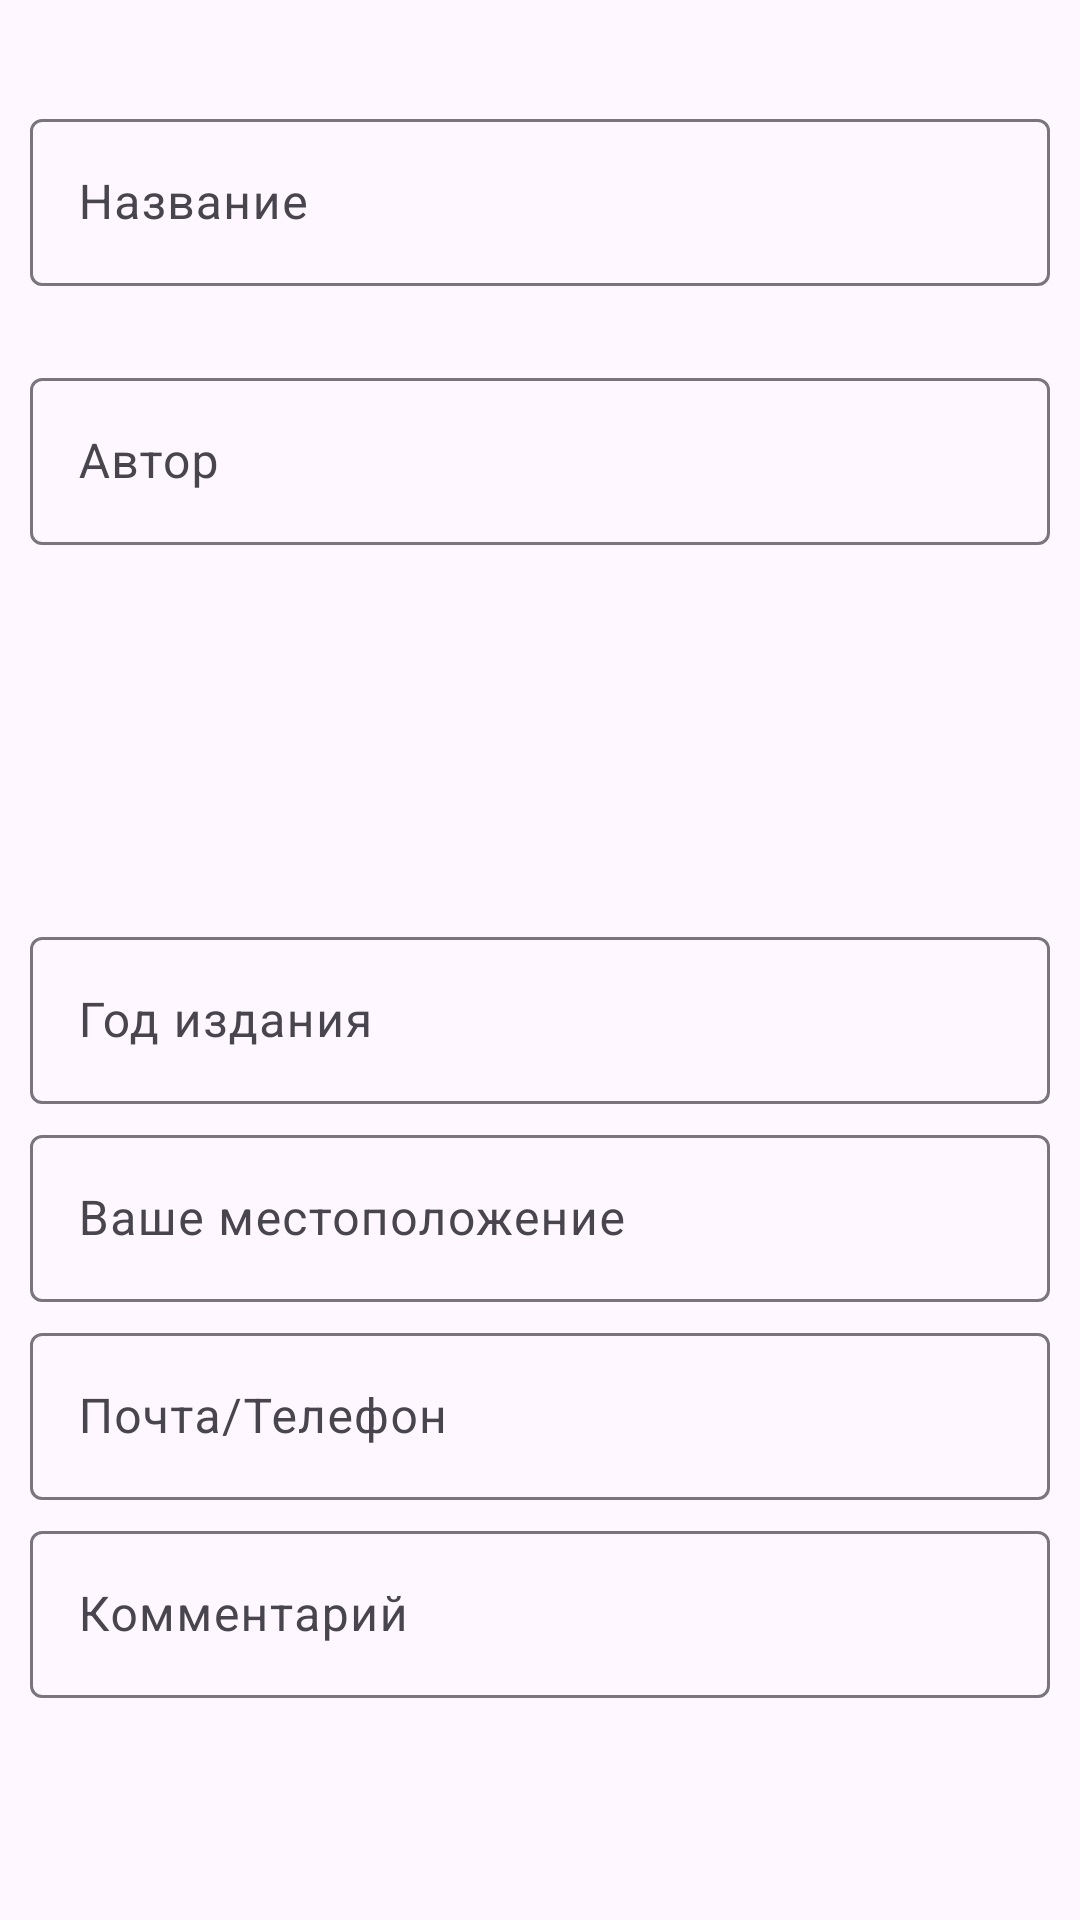

Write the Android layout XML for this screen, with the resource values it uses.
<!-- AndroidManifest.xml: application theme Theme.OnlineBookcrossing -->
<!-- res/layout/add_book_dialog.xml -->
<ScrollView
    xmlns:android="http://schemas.android.com/apk/res/android"
    android:layout_width="match_parent"
    android:layout_height="match_parent">


    <RelativeLayout xmlns:android="http://schemas.android.com/apk/res/android"
        android:layout_width="match_parent"
        android:layout_height="wrap_content"
        xmlns:app="http://schemas.android.com/apk/res-auto">

        <TextView
            android:layout_width="wrap_content"
            android:layout_height="wrap_content"
            android:textAppearance="?android:attr/textAppearanceMedium"
            android:id="@+id/UserName"
            android:layout_alignParentRight="true"
            android:layout_alignParentEnd="true"
            android:layout_marginEnd="10sp"
            android:layout_marginTop="5sp"
            />

        <com.google.android.material.textfield.TextInputLayout
            android:layout_width="match_parent"
            android:layout_height="wrap_content"
            android:layout_marginStart="10sp"
            android:layout_marginEnd="10sp"
            android:layout_marginTop="5sp"
            android:id="@+id/titleLayout"
            android:hint="Название"
            android:layout_below="@id/UserName"
            app:errorEnabled="true"
            >

            <com.google.android.material.textfield.TextInputEditText
                android:layout_width="match_parent"
                android:layout_height="wrap_content"
                android:inputType="textCapSentences"
                android:id="@+id/titleET"/>

        </com.google.android.material.textfield.TextInputLayout>



        <com.google.android.material.textfield.TextInputLayout
            android:layout_width="match_parent"
            android:layout_height="wrap_content"
            android:layout_below="@id/titleLayout"
            android:layout_marginStart="10sp"
            android:layout_marginEnd="10sp"
            android:layout_marginTop="5sp"
            android:hint="Автор"
            app:errorEnabled="true"
            android:id="@+id/authorLayout">


            <com.google.android.material.textfield.TextInputEditText
                android:layout_width="match_parent"
                android:layout_height="wrap_content"
                android:inputType="textCapSentences|textMultiLine"
                android:id="@+id/authorET"/>

        </com.google.android.material.textfield.TextInputLayout>


        <ImageView
            android:id="@+id/pic"
            android:layout_width="100dp"
            android:layout_height="100dp"
            android:layout_below="@id/authorLayout"
            android:layout_alignParentStart="true"
            android:layout_alignParentEnd="true"
            android:layout_marginStart="100dp"
            android:layout_marginEnd="100dp"
            android:gravity="center"
            android:scaleType="fitCenter"
            android:src="@drawable/add_photo"
            />

        <com.google.android.material.textfield.TextInputLayout
            android:layout_width="match_parent"
            android:layout_height="wrap_content"
            android:layout_below="@id/pic"
            android:layout_marginStart="10sp"
            android:layout_marginEnd="10sp"
            android:layout_marginTop="5sp"
            android:hint="Год издания"
            android:id="@+id/yearLayout">

            <com.google.android.material.textfield.TextInputEditText
                android:layout_width="match_parent"
                android:layout_height="wrap_content"
                android:inputType="textCapSentences|textMultiLine"
                android:id="@+id/yearET"/>

        </com.google.android.material.textfield.TextInputLayout>

        <com.google.android.material.textfield.TextInputLayout
            android:layout_width="match_parent"
            android:layout_height="wrap_content"
            android:layout_below="@id/yearLayout"
            android:layout_marginStart="10sp"
            android:layout_marginEnd="10sp"
            android:layout_marginTop="5sp"
            android:hint="Ваше местоположение"
            android:id="@+id/placeLayout">

            <com.google.android.material.textfield.TextInputEditText
                android:layout_width="match_parent"
                android:layout_height="wrap_content"
                android:inputType="textCapSentences|textMultiLine"
                android:id="@+id/placeET"/>

        </com.google.android.material.textfield.TextInputLayout>

        <com.google.android.material.textfield.TextInputLayout
            android:layout_width="match_parent"
            android:layout_height="wrap_content"
            android:layout_below="@id/placeLayout"
            android:layout_marginStart="10sp"
            android:layout_marginEnd="10sp"
            android:layout_marginTop="5sp"
            android:hint="Почта/Телефон"
            android:id="@+id/contactLayout">

            <com.google.android.material.textfield.TextInputEditText
                android:layout_width="match_parent"
                android:layout_height="wrap_content"
                android:inputType="textCapSentences|textMultiLine"
                android:id="@+id/contactET"/>

        </com.google.android.material.textfield.TextInputLayout>

        <com.google.android.material.textfield.TextInputLayout
            android:layout_width="match_parent"
            android:layout_height="wrap_content"
            android:layout_below="@id/contactLayout"
            android:layout_marginStart="10sp"
            android:layout_marginEnd="10sp"
            android:layout_marginTop="5sp"
            android:hint="Комментарий"
            android:id="@+id/extraLayout">

            <com.google.android.material.textfield.TextInputEditText
                android:layout_width="match_parent"
                android:layout_height="wrap_content"
                android:inputType="textCapSentences|textMultiLine"
                android:id="@+id/extraET"/>

        </com.google.android.material.textfield.TextInputLayout>

    </RelativeLayout>


</ScrollView>
<!-- resources referenced by this layout -->
<resources>
  <style name="Theme.OnlineBookcrossing" parent="Base.Theme.OnlineBookcrossing" />
  <style name="Base.Theme.OnlineBookcrossing" parent="Theme.Material3.DayNight.NoActionBar">
          
          
      </style>
</resources>
